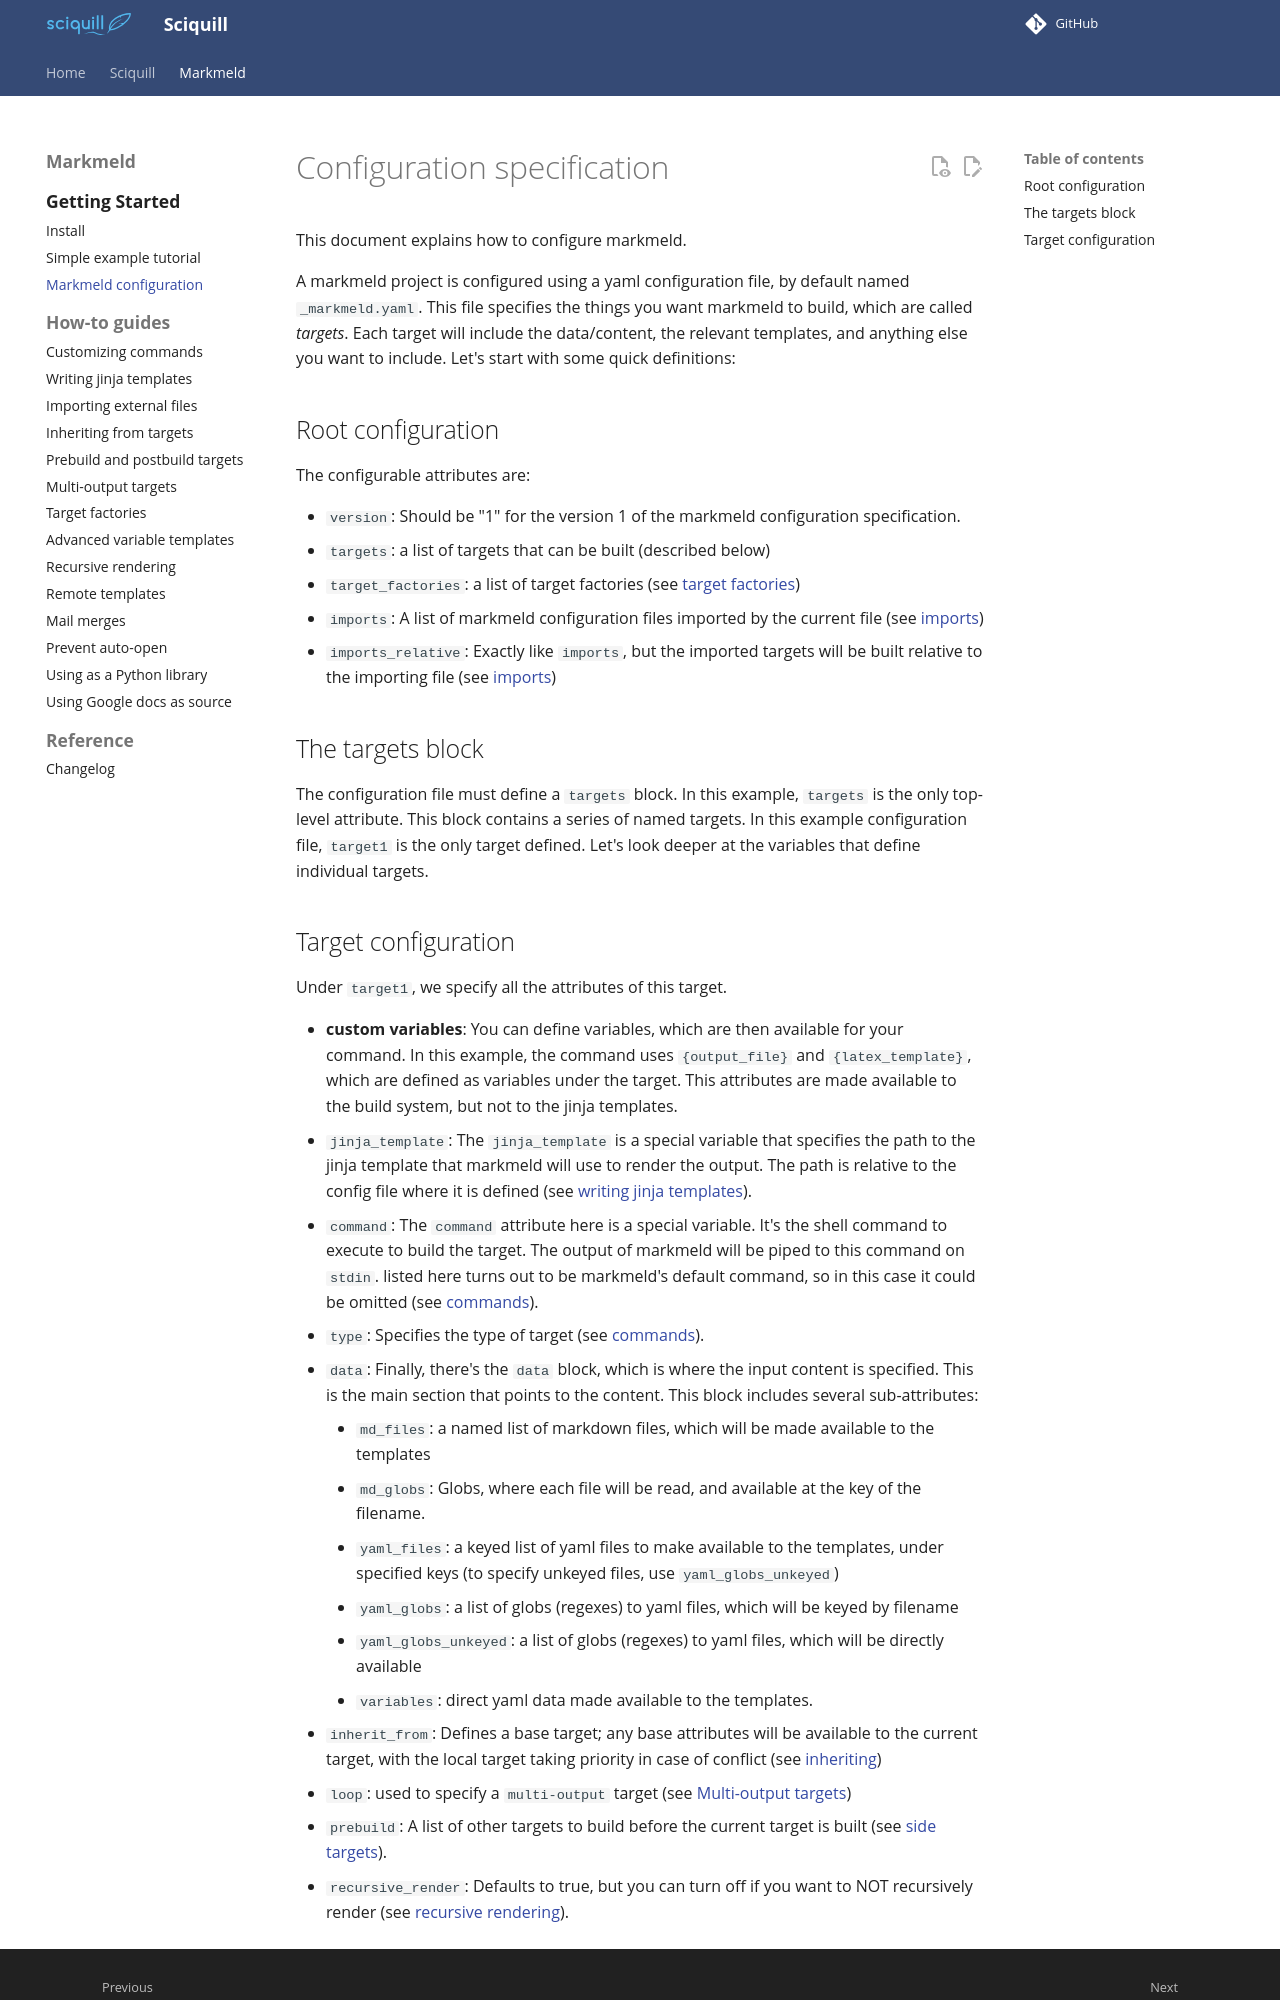

repository: databio/sciquill · page: markmeld/config_specification/index.html · generator: mkdocs

# Configuration specification

This document explains how to configure markmeld.

A markmeld project is configured using a yaml configuration file, by default named `_markmeld.yaml`. This file specifies the things you want markmeld to build, which are called *targets*. Each target will include the data/content, the relevant templates, and anything else you want to include. Let's start with some quick definitions:


## Root configuration

The configurable attributes are:

- `version`: Should be "1" for the version 1 of the markmeld configuration specification.
- `targets`: a list of targets that can be built (described below)
- `target_factories`: a list of target factories (see [target factories](/target_factories))
- `imports`: A list of markmeld configuration files imported by the current file (see [imports](/imports))
- `imports_relative`: Exactly like `imports`, but the imported targets will be built relative to the importing file (see [imports](/imports))


## The targets block

The configuration file must define a `targets` block. In this example, `targets` is the only top-level attribute. This block contains a series of named targets. In this example configuration file, `target1` is the only target defined. Let's look deeper at the variables that define individual targets.
